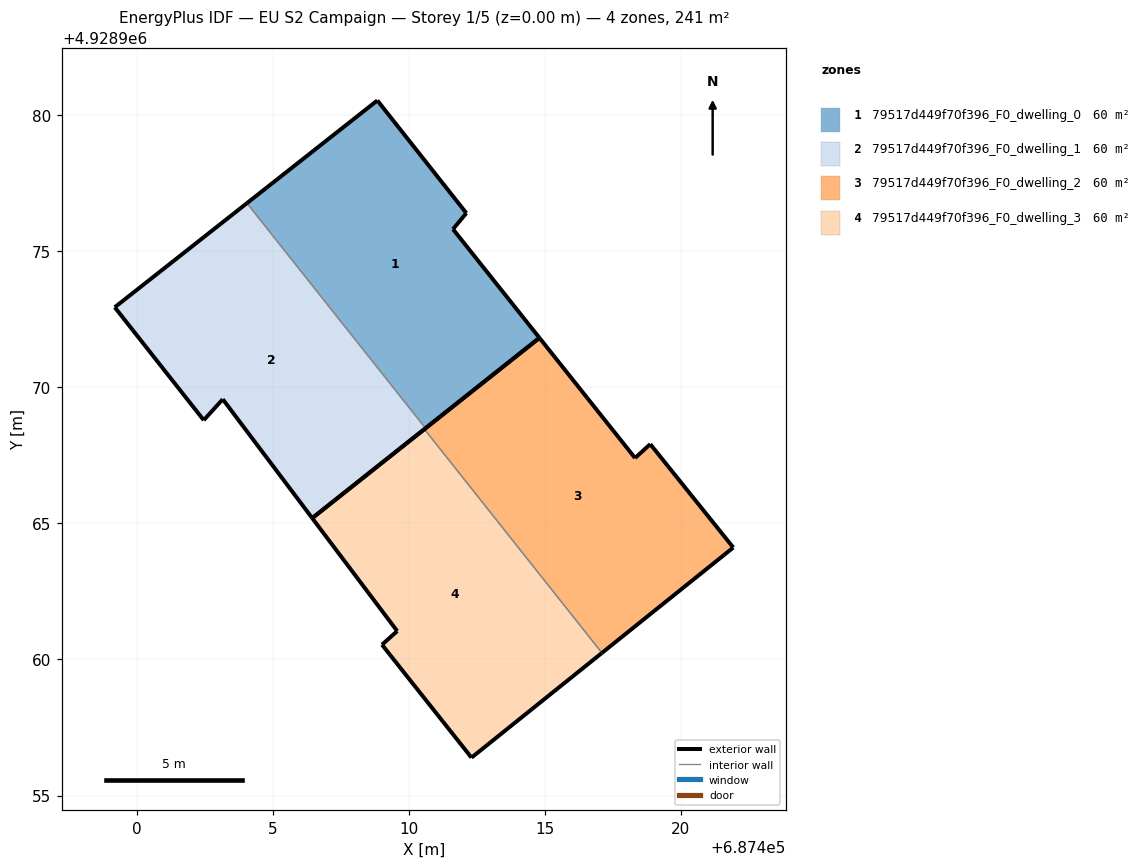
=== STOREY PLAN SPEC (per zone: floor XY polygon, exterior-wall plan segments, windows/doors) ===
zone 1: 79517d449f70f396_F0_dwelling_0  (60.4 m²)
  floor: (687414.80, 4928971.82) (687411.62, 4928975.81) (687412.11, 4928976.40) (687408.84, 4928980.54) (687404.05, 4928976.77) (687410.61, 4928968.50)
  exterior wall: (687404.05, 4928976.77) – (687408.84, 4928980.54)  [6.1 m]
  exterior wall: (687408.84, 4928980.54) – (687412.11, 4928976.40)  [5.3 m]
  exterior wall: (687412.11, 4928976.40) – (687411.62, 4928975.81)  [0.8 m]
  exterior wall: (687411.62, 4928975.81) – (687414.80, 4928971.82)  [5.1 m]
  exterior wall: (687414.80, 4928971.82) – (687410.61, 4928968.50)  [5.3 m]
  interior walls: 1
zone 2: 79517d449f70f396_F0_dwelling_1  (60.4 m²)
  floor: (687410.61, 4928968.50) (687404.05, 4928976.77) (687399.19, 4928972.94) (687402.46, 4928968.79) (687403.16, 4928969.56) (687406.45, 4928965.19)
  exterior wall: (687402.46, 4928968.79) – (687399.19, 4928972.94)  [5.3 m]
  exterior wall: (687399.19, 4928972.94) – (687404.05, 4928976.77)  [6.2 m]
  exterior wall: (687410.61, 4928968.50) – (687406.45, 4928965.19)  [5.3 m]
  exterior wall: (687406.45, 4928965.19) – (687403.16, 4928969.56)  [5.5 m]
  exterior wall: (687403.16, 4928969.56) – (687402.46, 4928968.79)  [1.0 m]
  interior walls: 1
zone 3: 79517d449f70f396_F0_dwelling_2  (60.4 m²)
  floor: (687421.92, 4928964.11) (687418.87, 4928967.91) (687418.31, 4928967.40) (687414.80, 4928971.82) (687410.57, 4928968.46) (687417.09, 4928960.24)
  exterior wall: (687410.57, 4928968.46) – (687414.80, 4928971.82)  [5.4 m]
  exterior wall: (687414.80, 4928971.82) – (687418.31, 4928967.40)  [5.6 m]
  exterior wall: (687418.31, 4928967.40) – (687418.87, 4928967.91)  [0.8 m]
  exterior wall: (687418.87, 4928967.91) – (687421.92, 4928964.11)  [4.9 m]
  exterior wall: (687421.92, 4928964.11) – (687417.09, 4928960.24)  [6.2 m]
  interior walls: 1
zone 4: 79517d449f70f396_F0_dwelling_3  (60.4 m²)
  floor: (687417.09, 4928960.24) (687410.57, 4928968.46) (687406.45, 4928965.19) (687409.57, 4928961.04) (687409.01, 4928960.54) (687412.30, 4928956.39)
  exterior wall: (687409.57, 4928961.04) – (687406.45, 4928965.19)  [5.2 m]
  exterior wall: (687406.45, 4928965.19) – (687410.57, 4928968.46)  [5.3 m]
  exterior wall: (687417.09, 4928960.24) – (687412.30, 4928956.39)  [6.1 m]
  exterior wall: (687412.30, 4928956.39) – (687409.01, 4928960.54)  [5.3 m]
  exterior wall: (687409.01, 4928960.54) – (687409.57, 4928961.04)  [0.8 m]
  interior walls: 1

=== DERIVED (storey summary) ===
Building: EU S2 Campaign
Storey: 1 of 5  (floor level z = 0.00 m)
Storey gross floor area: 241.5 m²
Zones on this storey: 4
  - 79517d449f70f396_F0_dwelling_0: floor 60.4 m²; exterior wall 22.6 m (67.8 m²); WWR 0.0%
  - 79517d449f70f396_F0_dwelling_1: floor 60.4 m²; exterior wall 23.3 m (69.9 m²); WWR 0.0%
  - 79517d449f70f396_F0_dwelling_2: floor 60.4 m²; exterior wall 22.9 m (68.6 m²); WWR 0.0%
  - 79517d449f70f396_F0_dwelling_3: floor 60.4 m²; exterior wall 22.7 m (68.0 m²); WWR 0.0%
Zone adjacency (shared interzone walls):
  - 79517d449f70f396_F0_dwelling_0 ↔ 79517d449f70f396_F0_dwelling_1
  - 79517d449f70f396_F0_dwelling_2 ↔ 79517d449f70f396_F0_dwelling_3